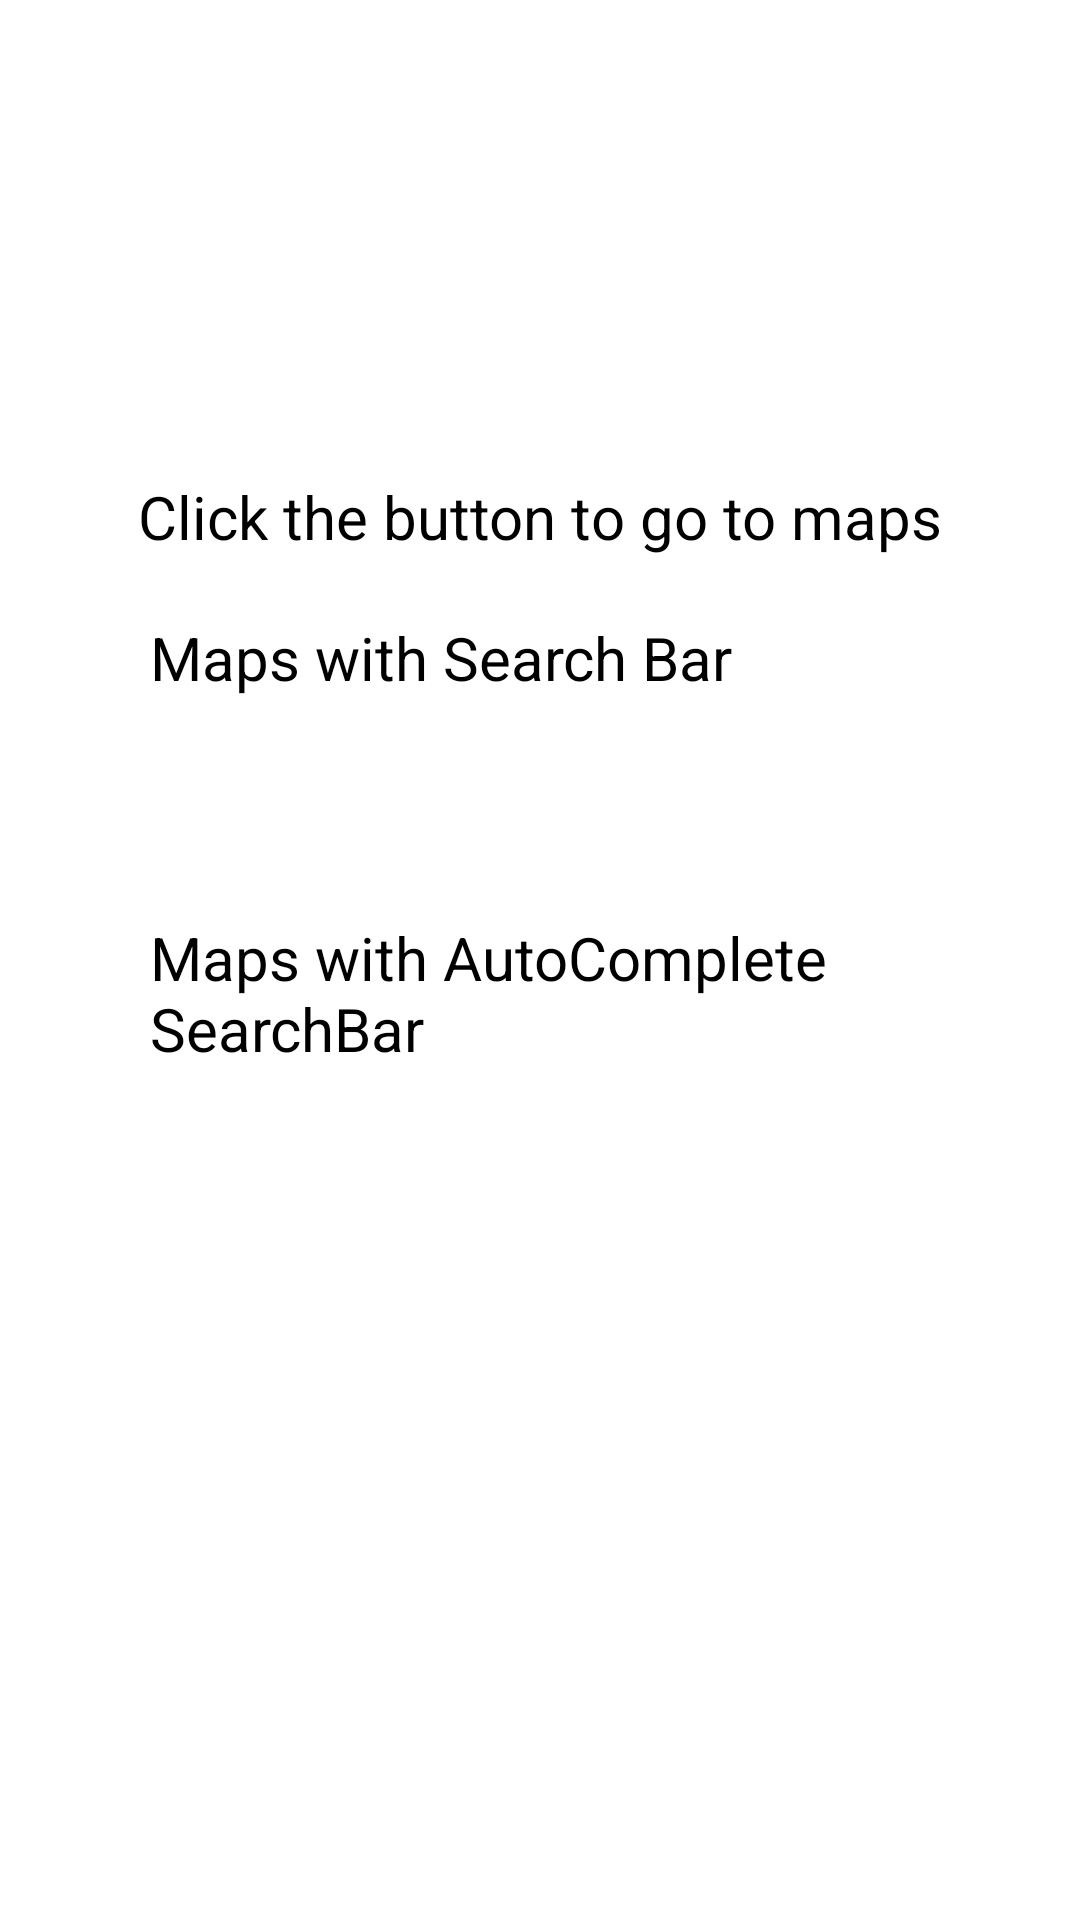

Layout XML and referenced resources for this Android screen:
<!-- AndroidManifest.xml: application theme Theme.FoodCouriers -->
<!-- res/layout/activity_main.xml -->
<?xml version="1.0" encoding="utf-8"?>
<androidx.constraintlayout.widget.ConstraintLayout xmlns:android="http://schemas.android.com/apk/res/android"
    xmlns:app="http://schemas.android.com/apk/res-auto"
    xmlns:tools="http://schemas.android.com/tools"
    android:layout_width="match_parent"
    android:layout_height="match_parent"
    tools:context=".MainActivity">

    <TextView
        android:id="@+id/textView3"
        android:layout_width="wrap_content"
        android:layout_height="wrap_content"
        android:text="Click the button to go to maps"
        android:textSize="20sp"
        app:layout_constraintBottom_toBottomOf="parent"
        app:layout_constraintEnd_toEndOf="parent"
        app:layout_constraintStart_toStartOf="parent"
        app:layout_constraintTop_toTopOf="parent"
        app:layout_constraintVertical_bias="0.259" />

    <Button
        android:id="@+id/button_maps"
        android:layout_width="match_parent"
        android:layout_height="70dp"
        android:layout_marginStart="50dp"
        android:layout_marginTop="20dp"
        android:layout_marginEnd="50dp"
        android:text="Maps with Search Bar"
        android:textSize="20sp"
        app:layout_constraintEnd_toEndOf="parent"
        app:layout_constraintStart_toStartOf="parent"
        app:layout_constraintTop_toBottomOf="@+id/textView3" />

    <Button
        android:id="@+id/button_maps_autocompleteBar"
        android:layout_width="match_parent"
        android:layout_height="70dp"
        android:layout_marginStart="50dp"
        android:layout_marginTop="30dp"
        android:layout_marginEnd="50dp"
        android:text="Maps with AutoComplete SearchBar"
        android:textSize="20sp"
        app:layout_constraintEnd_toEndOf="parent"
        app:layout_constraintHorizontal_bias="0.0"
        app:layout_constraintStart_toStartOf="parent"
        app:layout_constraintTop_toBottomOf="@+id/button_maps" />


</androidx.constraintlayout.widget.ConstraintLayout>
<!-- resources referenced by this layout -->
<resources>

</resources>
